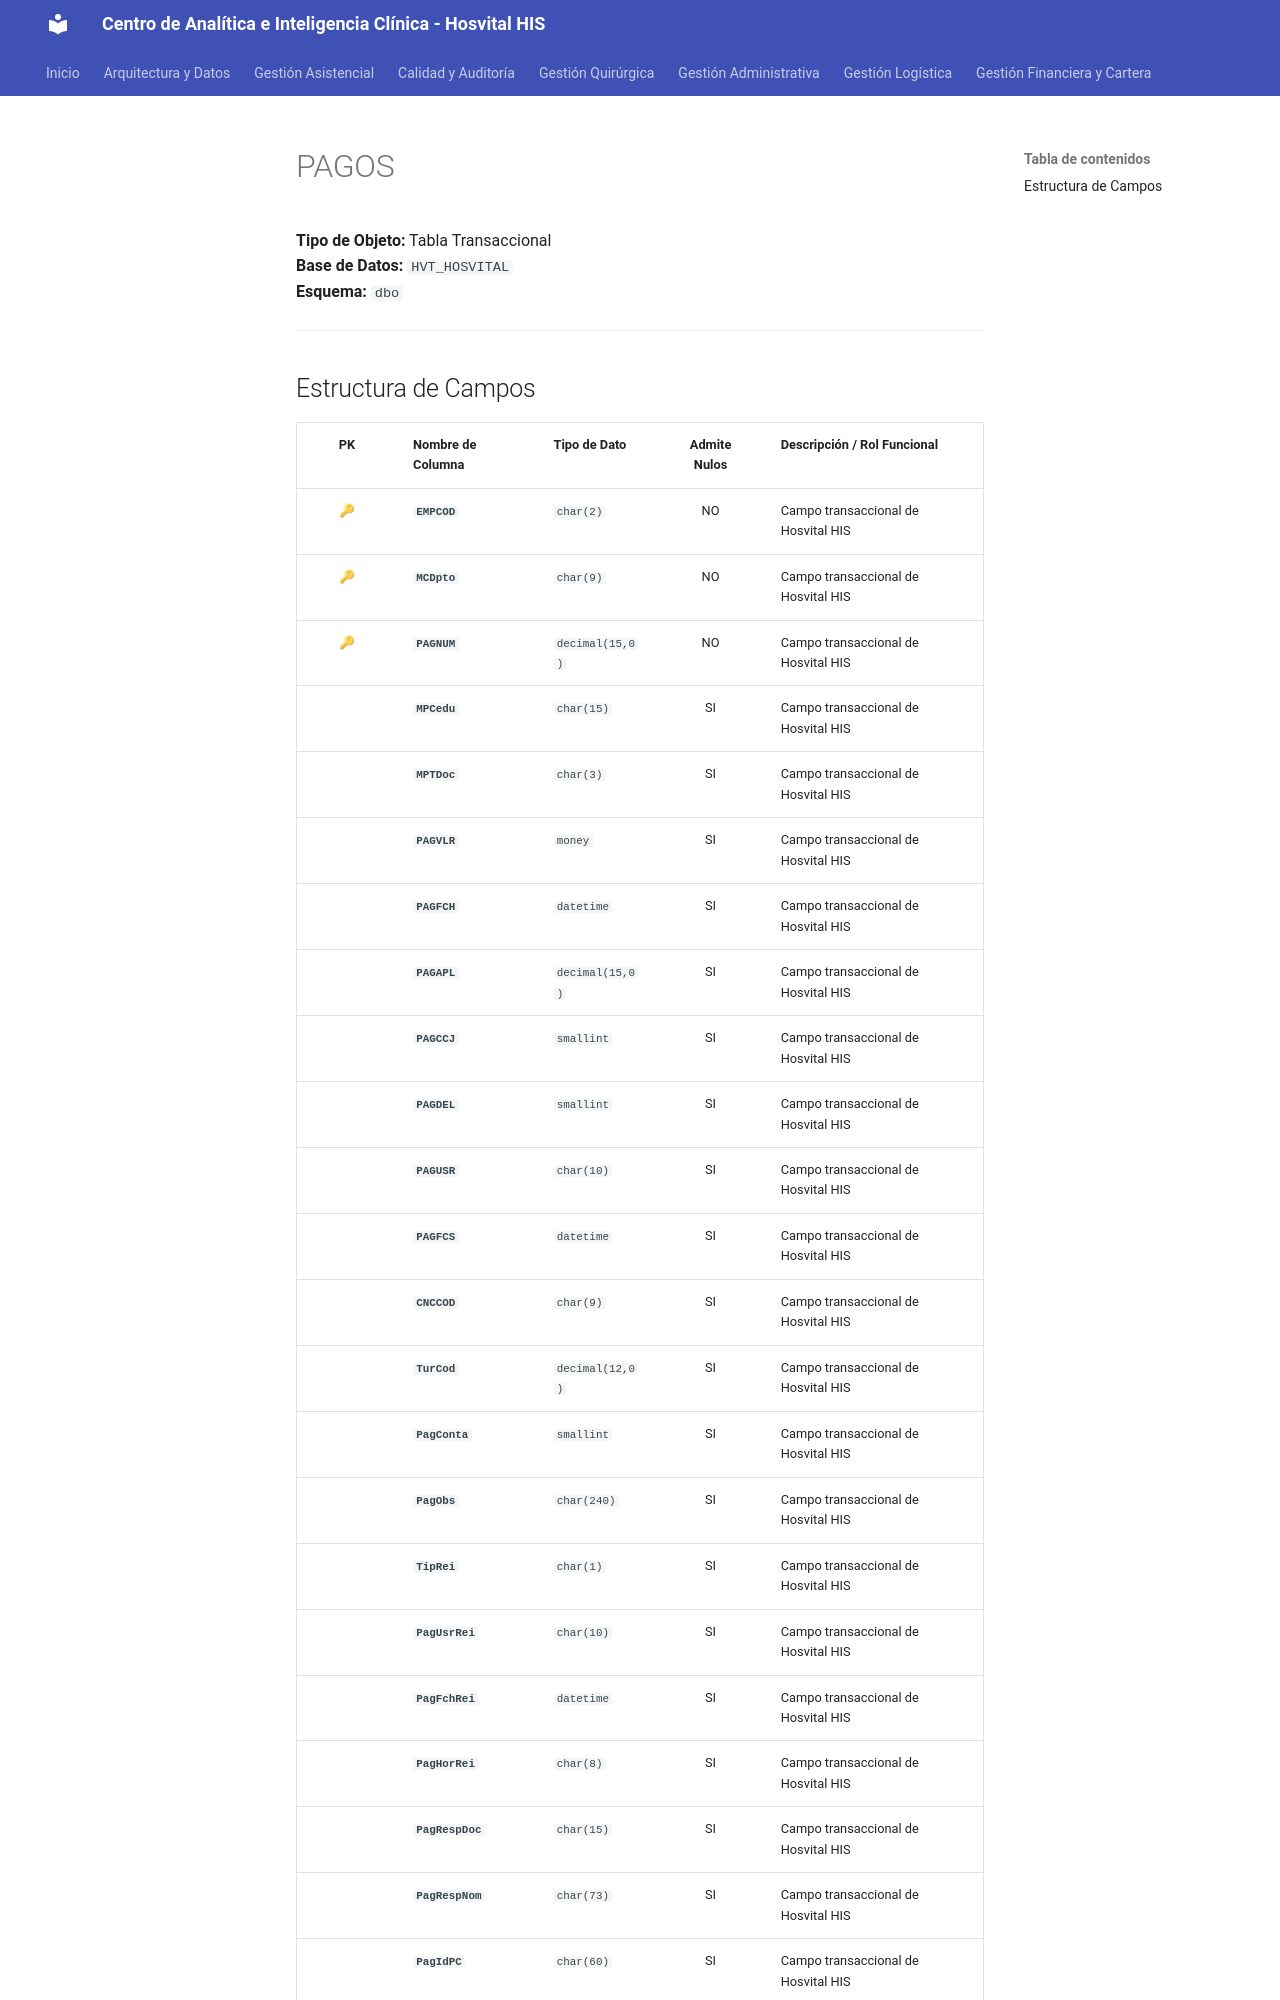

repository: SoporteSaludtech/superset-docs · page: diccionario-general/PAGOS/index.html · generator: mkdocs

# PAGOS

**Tipo de Objeto:** Tabla Transaccional  
**Base de Datos:** `HVT_HOSVITAL`  
**Esquema:** `dbo`

---

## Estructura de Campos

| PK | Nombre de Columna | Tipo de Dato | Admite Nulos | Descripción / Rol Funcional |
| :-: | :--- | :--- | :-: | :--- |
| 🔑 | **`EMPCOD`** | `char(2)` | NO | Campo transaccional de Hosvital HIS |
| 🔑 | **`MCDpto`** | `char(9)` | NO | Campo transaccional de Hosvital HIS |
| 🔑 | **`PAGNUM`** | `decimal(15,0)` | NO | Campo transaccional de Hosvital HIS |
|  | **`MPCedu`** | `char(15)` | SI | Campo transaccional de Hosvital HIS |
|  | **`MPTDoc`** | `char(3)` | SI | Campo transaccional de Hosvital HIS |
|  | **`PAGVLR`** | `money` | SI | Campo transaccional de Hosvital HIS |
|  | **`PAGFCH`** | `datetime` | SI | Campo transaccional de Hosvital HIS |
|  | **`PAGAPL`** | `decimal(15,0)` | SI | Campo transaccional de Hosvital HIS |
|  | **`PAGCCJ`** | `smallint` | SI | Campo transaccional de Hosvital HIS |
|  | **`PAGDEL`** | `smallint` | SI | Campo transaccional de Hosvital HIS |
|  | **`PAGUSR`** | `char(10)` | SI | Campo transaccional de Hosvital HIS |
|  | **`PAGFCS`** | `datetime` | SI | Campo transaccional de Hosvital HIS |
|  | **`CNCCOD`** | `char(9)` | SI | Campo transaccional de Hosvital HIS |
|  | **`TurCod`** | `decimal(12,0)` | SI | Campo transaccional de Hosvital HIS |
|  | **`PagConta`** | `smallint` | SI | Campo transaccional de Hosvital HIS |
|  | **`PagObs`** | `char(240)` | SI | Campo transaccional de Hosvital HIS |
|  | **`TipRei`** | `char(1)` | SI | Campo transaccional de Hosvital HIS |
|  | **`PagUsrRei`** | `char(10)` | SI | Campo transaccional de Hosvital HIS |
|  | **`PagFchRei`** | `datetime` | SI | Campo transaccional de Hosvital HIS |
|  | **`PagHorRei`** | `char(8)` | SI | Campo transaccional de Hosvital HIS |
|  | **`PagRespDoc`** | `char(15)` | SI | Campo transaccional de Hosvital HIS |
|  | **`PagRespNom`** | `char(73)` | SI | Campo transaccional de Hosvital HIS |
|  | **`PagIdPC`** | `char(60)` | SI | Campo transaccional de Hosvital HIS |
|  | **`PagNuCsg`** | `decimal(15,0)` | SI
